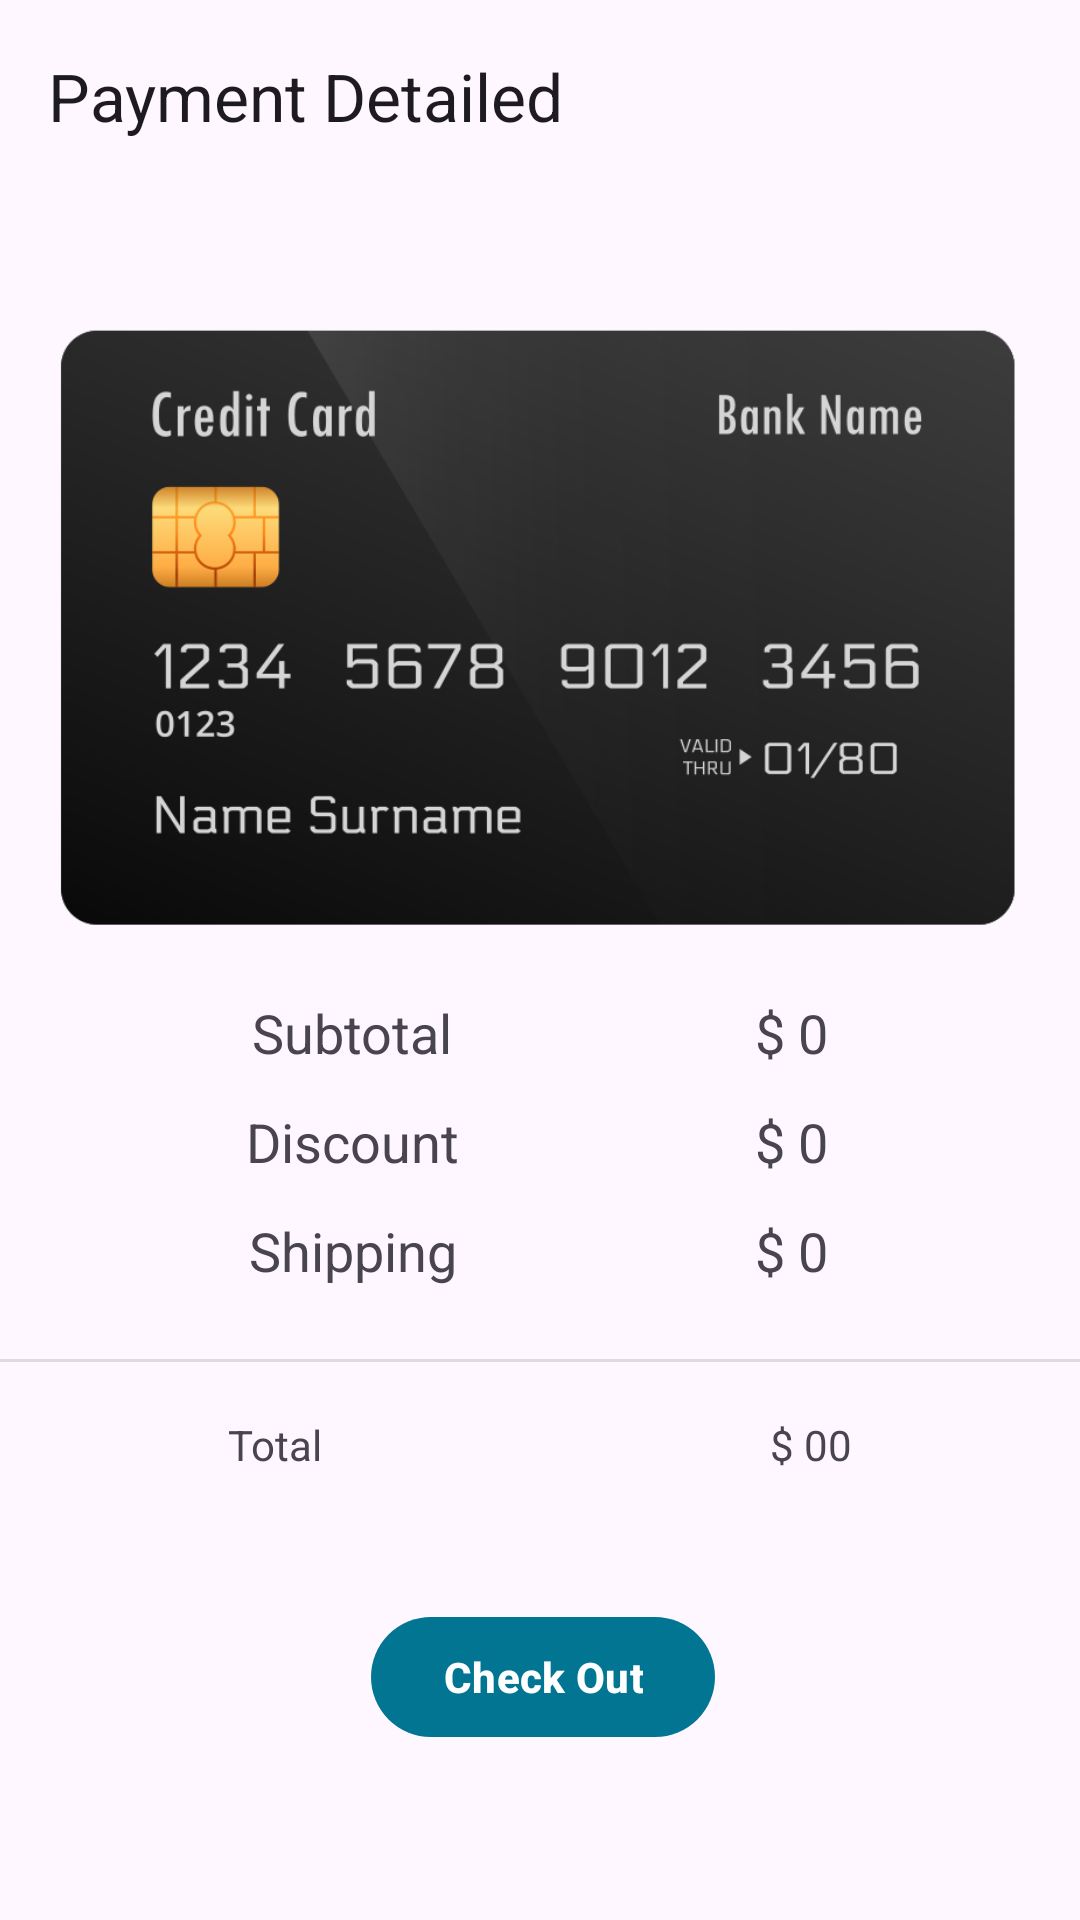

Reconstruct the res/layout file that produces this screen, plus the resources it refers to.
<!-- AndroidManifest.xml: application theme Theme.EcommerceApp -->
<!-- res/layout/activity_payment.xml -->
<?xml version="1.0" encoding="utf-8"?>
<androidx.constraintlayout.widget.ConstraintLayout xmlns:android="http://schemas.android.com/apk/res/android"
    xmlns:app="http://schemas.android.com/apk/res-auto"
    xmlns:tools="http://schemas.android.com/tools"
    android:layout_width="match_parent"
    android:layout_height="match_parent"
    tools:context=".activities.PaymentActivity">

    <androidx.appcompat.widget.Toolbar
        android:id="@+id/payment_toolbar"
        android:layout_width="match_parent"
        android:layout_height="wrap_content"
        app:layout_constraintEnd_toEndOf="parent"
        app:layout_constraintHorizontal_bias="0.0"
        app:layout_constraintStart_toStartOf="parent"
        app:layout_constraintTop_toTopOf="parent"
        app:title="Payment Detailed"/>



    <ImageView
        android:id="@+id/imageView3"
        android:layout_width="340dp"
        android:layout_height="244dp"
        android:layout_marginTop="24dp"
        app:layout_constraintEnd_toEndOf="parent"
        app:layout_constraintHorizontal_bias="0.434"
        app:layout_constraintStart_toStartOf="parent"
        app:layout_constraintTop_toBottomOf="@+id/payment_toolbar"
        app:srcCompat="@drawable/card_prev" />

    <TextView
        android:id="@+id/textView12"
        android:layout_width="wrap_content"
        android:layout_height="wrap_content"
        android:layout_marginStart="84dp"
        android:text="Subtotal"
        android:textSize="18sp"
        app:layout_constraintStart_toStartOf="parent"
        app:layout_constraintTop_toBottomOf="@+id/imageView3" />

    <TextView
        android:id="@+id/textView14"
        android:layout_width="wrap_content"
        android:layout_height="wrap_content"
        android:layout_marginTop="12dp"
        android:text="Discount"
        android:textSize="18sp"
        app:layout_constraintEnd_toEndOf="@+id/textView12"
        app:layout_constraintStart_toStartOf="@+id/textView12"
        app:layout_constraintTop_toBottomOf="@+id/textView12" />

    <TextView
        android:id="@+id/textView15"
        android:layout_width="wrap_content"
        android:layout_height="wrap_content"
        android:layout_marginTop="12dp"
        android:text="Shipping"
        android:textSize="18sp"
        app:layout_constraintEnd_toEndOf="@+id/textView14"
        app:layout_constraintStart_toStartOf="@+id/textView14"
        app:layout_constraintTop_toBottomOf="@+id/textView14" />
    <TextView
        android:id="@+id/sub_total"
        android:layout_width="wrap_content"
        android:layout_height="wrap_content"
        android:layout_marginEnd="84dp"
        android:text="$ 0"
        android:textSize="18sp"
        app:layout_constraintEnd_toEndOf="parent"
        app:layout_constraintTop_toBottomOf="@+id/imageView3" />

    <TextView
        android:id="@+id/textView17"
        android:layout_width="wrap_content"
        android:layout_height="wrap_content"
        android:layout_marginTop="12dp"
        android:text="$ 0"
        android:textSize="18sp"
        app:layout_constraintEnd_toEndOf="@+id/sub_total"
        app:layout_constraintStart_toStartOf="@+id/sub_total"
        app:layout_constraintTop_toBottomOf="@+id/sub_total" />

    <TextView
        android:id="@+id/textView18"
        android:layout_width="wrap_content"
        android:layout_height="wrap_content"
        android:layout_marginTop="12dp"
        android:text="$ 0"
        android:textSize="18sp"
        app:layout_constraintEnd_toEndOf="@+id/textView17"
        app:layout_constraintStart_toStartOf="@+id/textView17"
        app:layout_constraintTop_toBottomOf="@+id/textView17" />

    <View
        android:id="@+id/divider5"
        android:layout_width="430dp"
        android:layout_height="1dp"
        android:layout_marginTop="24dp"
        android:background="?android:attr/listDivider"
        app:layout_constraintEnd_toEndOf="parent"
        app:layout_constraintStart_toStartOf="parent"
        app:layout_constraintTop_toBottomOf="@+id/textView15" />

    <TextView
        android:id="@+id/textView19"
        android:layout_width="wrap_content"
        android:layout_height="wrap_content"
        android:layout_marginStart="76dp"
        android:layout_marginTop="18dp"
        android:text="Total"
        app:layout_constraintStart_toStartOf="parent"
        app:layout_constraintTop_toBottomOf="@+id/divider5" />

    <TextView
        android:id="@+id/total_amt"
        android:layout_width="wrap_content"
        android:layout_height="wrap_content"
        android:layout_marginTop="18dp"
        android:layout_marginEnd="76dp"
        android:text="$ 00"
        app:layout_constraintEnd_toEndOf="parent"
        app:layout_constraintTop_toBottomOf="@+id/divider5" />

    <Button
        android:id="@+id/pay_btn"
        android:layout_width="wrap_content"
        android:layout_height="wrap_content"
        android:layout_marginTop="44dp"
        android:text="Check Out"
        android:textStyle="bold"
        android:textColor="@android:color/white"
        app:layout_constraintEnd_toEndOf="parent"
        app:layout_constraintHorizontal_bias="0.504"
        app:layout_constraintStart_toStartOf="parent"
        app:layout_constraintTop_toBottomOf="@+id/textView19" />

</androidx.constraintlayout.widget.ConstraintLayout>
<!-- resources referenced by this layout -->
<resources>
  <!-- drawable card_prev: png bitmap (drawable, 63780 bytes) -->
  <style name="Theme.EcommerceApp" parent="Base.Theme.EcommerceApp">
          <item name="android:statusBarColor">#060606</item>
      </style>
  <style name="Base.Theme.EcommerceApp" parent="Theme.Material3.DayNight.NoActionBar">
          
          
          <item name="colorPrimary">#017592</item>
          <item name="colorPrimaryVariant">#017592</item>
      </style>
</resources>
